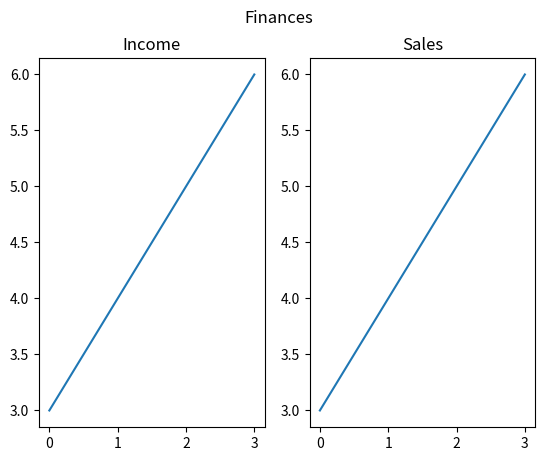

Reproduce this figure in Python.
import matplotlib.pyplot as plt
import numpy as np

x = np.array(range(0 , 4 ))
y = np.array(range(3 , 7))
plt.subplot(1,2,1)
plt.title("Income")
plt.plot(x,y)

plt.subplot(1,2,2)
plt.title("Sales")
plt.plot(x,y)
plt.suptitle("Finances")
plt.savefig("Plots")

